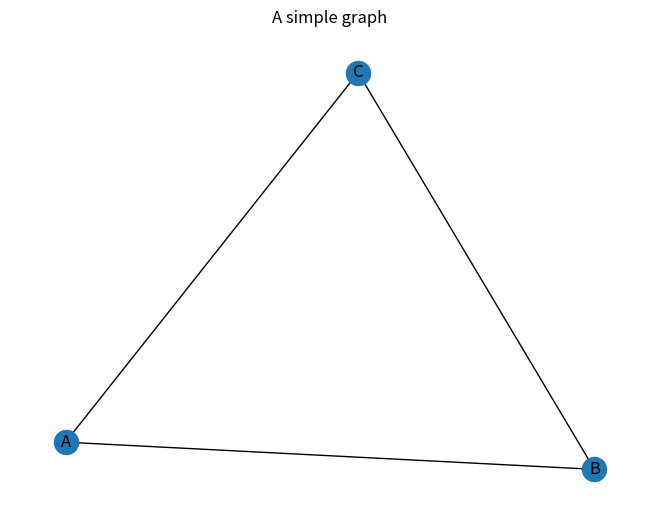

Python code for this plot:
import networkx as nx
import matplotlib.pyplot as plt

# Create an empty graph
G = nx.Graph()

# Add nodes
G.add_node("A")
G.add_node("B")
G.add_node("C")

# Add edges
G.add_edge("A", "B")
G.add_edge("A", "C")
G.add_edge("B", "C")

# Draw the graph
nx.draw(G, with_labels=True)

# Show graph window
plt.title("A simple graph")
plt.show()
